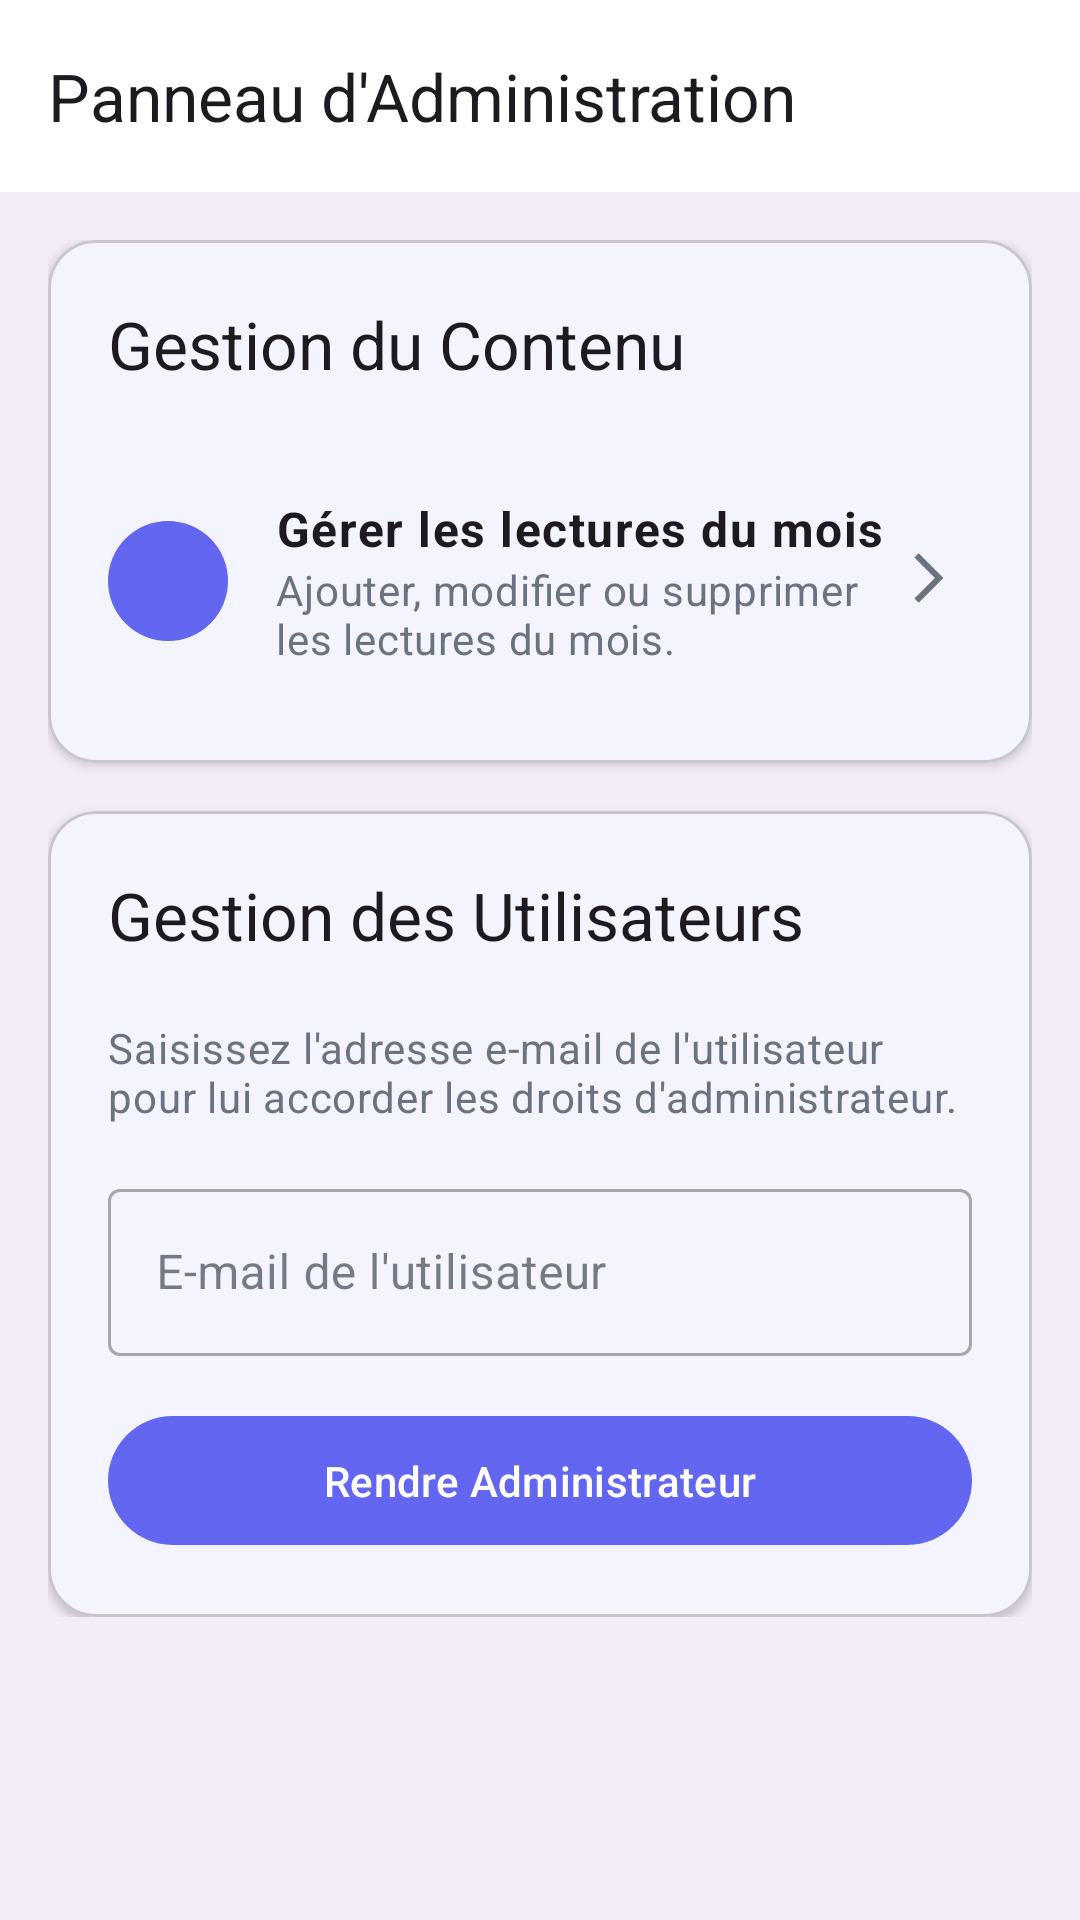

Write the Android layout XML for this screen, with the resource values it uses.
<!-- AndroidManifest.xml: application theme Theme.LesMangeursDuRouleau -->
<!-- res/layout/fragment_admin_panel.xml -->
<androidx.coordinatorlayout.widget.CoordinatorLayout xmlns:android="http://schemas.android.com/apk/res/android"
    xmlns:app="http://schemas.android.com/apk/res-auto"
    xmlns:tools="http://schemas.android.com/tools"
    android:layout_width="match_parent"
    android:layout_height="match_parent"
    android:background="?attr/colorSurfaceContainer"
    tools:context=".ui.admin.AdminPanelFragment">

    <com.google.android.material.appbar.AppBarLayout
        android:layout_width="match_parent"
        android:layout_height="wrap_content"
        android:background="?attr/colorSurface">

        <com.google.android.material.appbar.MaterialToolbar
            android:id="@+id/toolbar"
            android:layout_width="match_parent"
            android:layout_height="?attr/actionBarSize"
            app:navigationIcon="@drawable/ic_arrow_back"
            app:title="@string/admin_panel_title" />

    </com.google.android.material.appbar.AppBarLayout>

    <androidx.core.widget.NestedScrollView
        android:layout_width="match_parent"
        android:layout_height="match_parent"
        app:layout_behavior="@string/appbar_scrolling_view_behavior">

        <LinearLayout
            android:layout_width="match_parent"
            android:layout_height="wrap_content"
            android:orientation="vertical"
            android:padding="16dp">

            
            <com.google.android.material.card.MaterialCardView
                android:layout_width="match_parent"
                android:layout_height="wrap_content"
                android:layout_marginBottom="16dp"
                app:cardCornerRadius="16dp"
                app:cardElevation="2dp">

                <LinearLayout
                    android:layout_width="match_parent"
                    android:layout_height="wrap_content"
                    android:orientation="vertical"
                    android:padding="20dp">

                    <TextView
                        android:layout_width="wrap_content"
                        android:layout_height="wrap_content"
                        android:text="@string/admin_content_management_title"
                        android:textAppearance="?attr/textAppearanceTitleLarge"
                        android:layout_marginBottom="24dp"/>

                    
                    <LinearLayout
                        android:id="@+id/btn_manage_readings"
                        android:layout_width="match_parent"
                        android:layout_height="wrap_content"
                        android:orientation="horizontal"
                        android:gravity="center_vertical"
                        android:paddingVertical="12dp"
                        android:background="?attr/selectableItemBackground"
                        android:clickable="true"
                        android:focusable="true">

                        <ImageView
                            android:layout_width="40dp"
                            android:layout_height="40dp"
                            android:src="@drawable/ic_book_open_outline"
                            android:background="@drawable/bg_icon_circle_primary"
                            android:padding="8dp"
                            app:tint="@color/white"/>

                        <LinearLayout
                            android:layout_width="0dp"
                            android:layout_height="wrap_content"
                            android:layout_weight="1"
                            android:orientation="vertical"
                            android:layout_marginStart="16dp">

                            <TextView
                                android:layout_width="wrap_content"
                                android:layout_height="wrap_content"
                                android:text="@string/admin_manage_readings_button"
                                android:textAppearance="?attr/textAppearanceBodyLarge"
                                android:textStyle="bold"/>
                            <TextView
                                android:layout_width="wrap_content"
                                android:layout_height="wrap_content"
                                android:text="@string/admin_manage_readings_description"
                                android:textAppearance="?attr/textAppearanceBodyMedium"
                                android:textColor="?attr/colorOnSurfaceVariant"/>
                        </LinearLayout>

                        <ImageView
                            android:layout_width="24dp"
                            android:layout_height="24dp"
                            android:src="@drawable/ic_arrow_forward_ios"
                            app:tint="?attr/colorOnSurfaceVariant"/>
                    </LinearLayout>

                </LinearLayout>
            </com.google.android.material.card.MaterialCardView>

            
            <com.google.android.material.card.MaterialCardView
                android:layout_width="match_parent"
                android:layout_height="wrap_content"
                app:cardCornerRadius="16dp"
                app:cardElevation="2dp">

                <LinearLayout
                    android:layout_width="match_parent"
                    android:layout_height="wrap_content"
                    android:orientation="vertical"
                    android:padding="20dp">

                    <TextView
                        android:layout_width="wrap_content"
                        android:layout_height="wrap_content"
                        android:text="@string/admin_user_management_title"
                        android:textAppearance="?attr/textAppearanceTitleLarge"
                        android:layout_marginBottom="16dp"/>

                    <TextView
                        android:layout_width="wrap_content"
                        android:layout_height="wrap_content"
                        android:layout_marginTop="4dp"
                        android:text="@string/admin_promote_user_description"
                        android:textAppearance="?attr/textAppearanceBodyMedium"
                        android:textColor="?attr/colorOnSurfaceVariant" />

                    <com.google.android.material.textfield.TextInputLayout
                        android:id="@+id/til_user_email"
                        style="@style/Widget.MaterialComponents.TextInputLayout.OutlinedBox"
                        android:layout_width="match_parent"
                        android:layout_height="wrap_content"
                        android:layout_marginTop="16dp"
                        android:hint="@string/admin_user_email_hint">

                        <com.google.android.material.textfield.TextInputEditText
                            android:id="@+id/et_user_email"
                            android:layout_width="match_parent"
                            android:layout_height="wrap_content"
                            android:inputType="textEmailAddress" />
                    </com.google.android.material.textfield.TextInputLayout>

                    <FrameLayout
                        android:layout_width="match_parent"
                        android:layout_height="wrap_content"
                        android:layout_marginTop="16dp">

                        <com.google.android.material.button.MaterialButton
                            android:id="@+id/btn_set_admin"
                            android:layout_width="match_parent"
                            android:layout_height="wrap_content"
                            android:paddingVertical="12dp"
                            android:text="@string/admin_promote_button" />

                        <ProgressBar
                            android:id="@+id/progress_bar"
                            android:layout_width="wrap_content"
                            android:layout_height="wrap_content"
                            android:layout_gravity="center"
                            android:visibility="gone"
                            tools:visibility="visible" />
                    </FrameLayout>
                </LinearLayout>
            </com.google.android.material.card.MaterialCardView>

        </LinearLayout>
    </androidx.core.widget.NestedScrollView>

</androidx.coordinatorlayout.widget.CoordinatorLayout>
<!-- resources referenced by this layout -->
<resources>
  <color name="white">#FFFFFFFF</color>
  <!-- drawable bg_icon_circle_primary (drawable) -->
  <shape xmlns:android="http://schemas.android.com/apk/res/android"
      android:shape="oval">
      <solid android:color="?attr/colorPrimary" />
  </shape>
  <!-- drawable ic_arrow_forward_ios (drawable) -->
  <vector xmlns:android="http://schemas.android.com/apk/res/android"
      android:width="24dp"
      android:height="24dp"
      android:viewportWidth="24"
      android:viewportHeight="24">
      <path
          android:fillColor="#FF000000"
          android:pathData="M6.23,2.77L4.81,4.19 11.62,11 4.81,17.81l1.42,1.42L14.46,11z"/>
  </vector>
  <string name="admin_content_management_title">Gestion du Contenu</string>
  <string name="admin_manage_readings_button">Gérer les lectures du mois</string>
  <string name="admin_manage_readings_description">Ajouter, modifier ou supprimer les lectures du mois.</string>
  <string name="admin_panel_title">Panneau d\'Administration</string>
  <string name="admin_promote_button">Rendre Administrateur</string>
  <string name="admin_promote_user_description">Saisissez l\'adresse e-mail de l\'utilisateur pour lui accorder les droits d\'administrateur.</string>
  <string name="admin_user_email_hint">E-mail de l\'utilisateur</string>
  <string name="admin_user_management_title">Gestion des Utilisateurs</string>
  <style name="Theme.LesMangeursDuRouleau" parent="Base.Theme.LesMangeursDuRouleau" />
  <style name="Base.Theme.LesMangeursDuRouleau" parent="Theme.Material3.Light.NoActionBar">
          <item name="colorPrimary">@color/primary_accent</item>
          <item name="colorOnPrimary">@color/white</item>
          <item name="colorSurface">@color/card_background</item>
          <item name="colorOnSurface">@color/text_primary</item>
          <item name="colorSurfaceVariant">@color/profile_background</item>
          <item name="colorOnSurfaceVariant">@color/text_secondary</item>
          <item name="android:colorBackground">@color/profile_background</item>
          <item name="colorOnBackground">@color/text_primary</item>
          <item name="colorOutline">@color/icon_tint</item>
          <item name="textInputStyle">@style/Widget.Material3.TextInputLayout.OutlinedBox</item>
          <item name="android:textColorHint">@color/text_secondary</item>
          <item name="editTextColor">@color/text_primary</item>
          <item name="colorError">@color/error_color</item>
          <item name="colorOnError">@color/white</item>
      </style>
  <color name="primary_accent">#6366F1</color>
  <color name="card_background">#FFFFFF</color>
  <color name="text_primary">#1F2937</color>
  <color name="profile_background">#FDFDFD</color>
  <color name="text_secondary">#6B7280</color>
  <color name="icon_tint">#7C8894</color>
  <color name="error_color">#C23F4E</color>
</resources>
